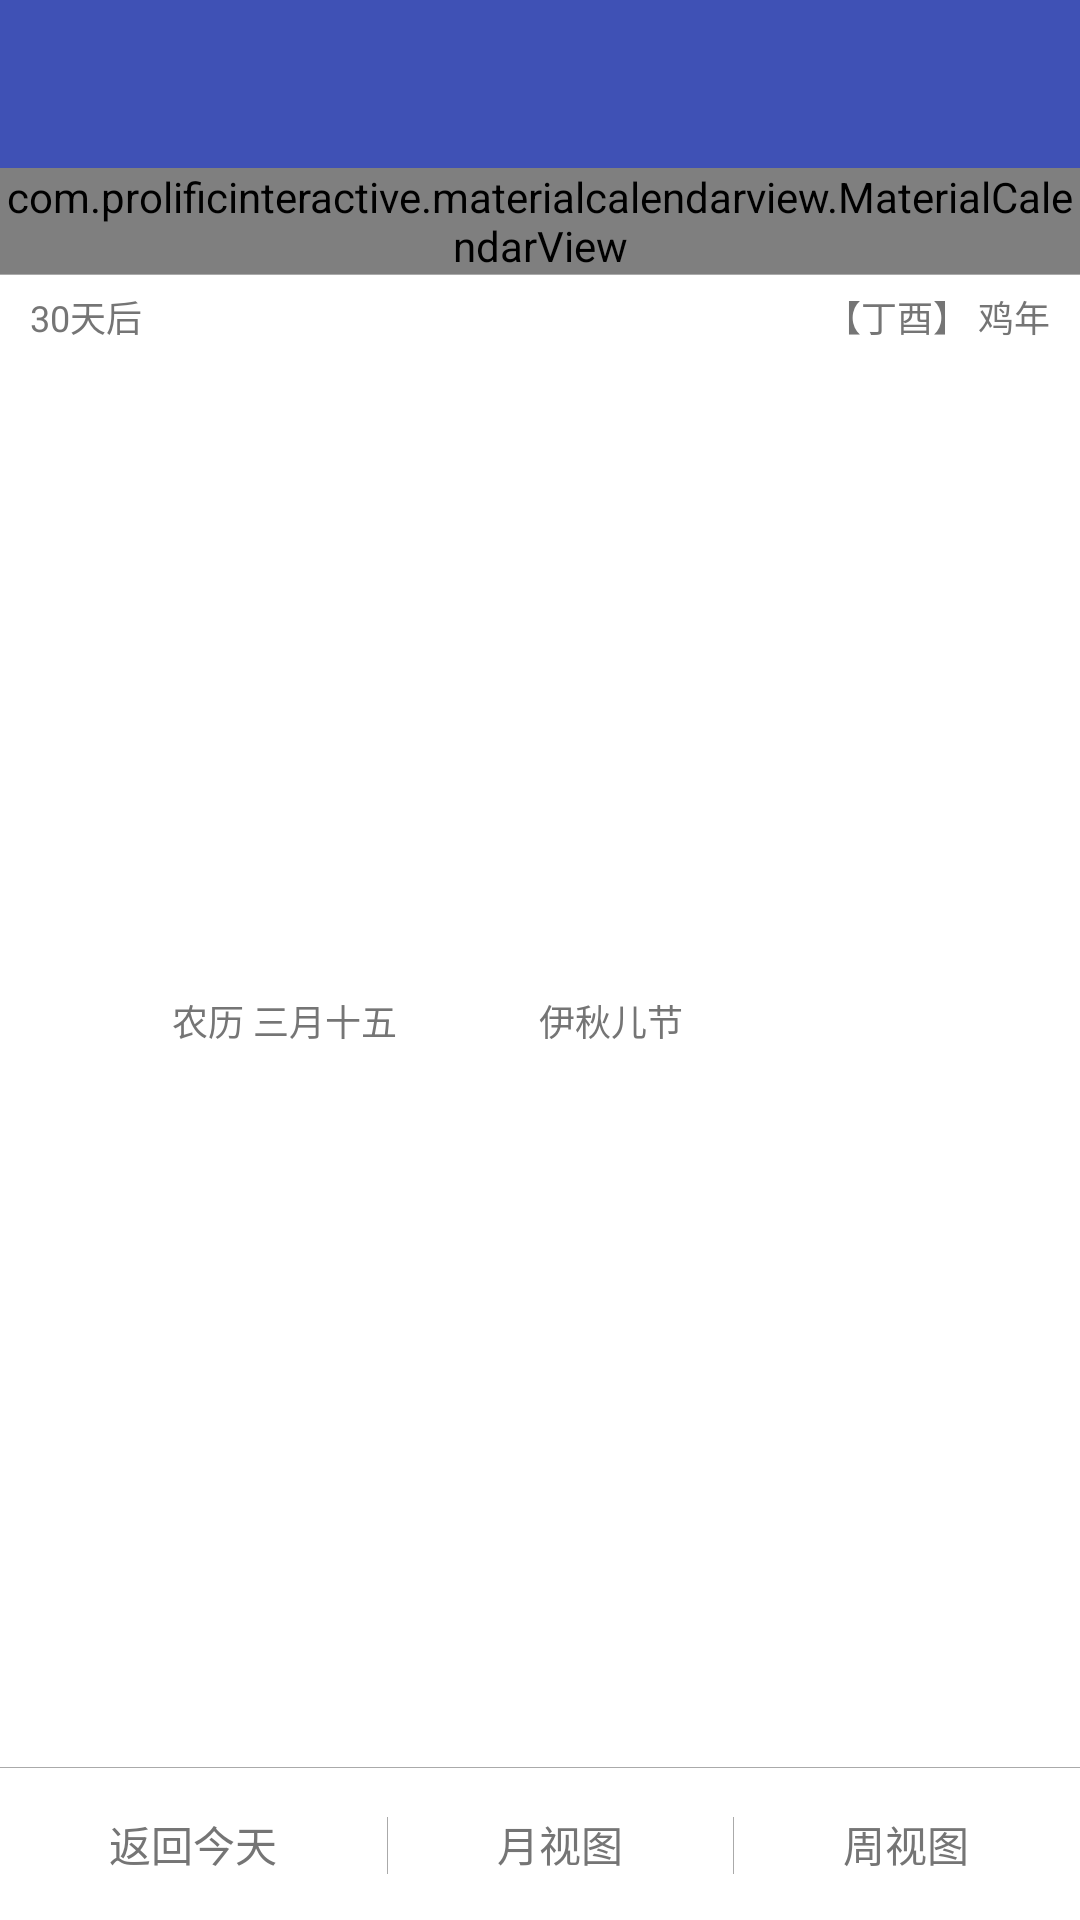

The Android layout XML behind this screen, and the referenced resources:
<!-- AndroidManifest.xml: application theme AppTheme -->
<!-- res/layout/activity_calendar.xml -->
<?xml version="1.0" encoding="utf-8"?>
<LinearLayout xmlns:android="http://schemas.android.com/apk/res/android"
    xmlns:app="http://schemas.android.com/apk/res-auto"
    xmlns:tools="http://schemas.android.com/tools"
    android:layout_width="match_parent"
    android:layout_height="match_parent"
    android:orientation="vertical">

    <android.support.design.widget.AppBarLayout
        android:id="@+id/app_bar"
        android:layout_width="match_parent"
        android:layout_height="wrap_content"
        android:theme="@style/AppTheme.AppBarOverlay">

        <android.support.v7.widget.Toolbar
            android:id="@+id/toolbar_calendar"
            android:layout_width="match_parent"
            android:layout_height="?android:actionBarSize">

        </android.support.v7.widget.Toolbar>

    </android.support.design.widget.AppBarLayout>


    <com.prolificinteractive.materialcalendarview.MaterialCalendarView
        android:id="@+id/calendarView_calendar"
        android:layout_width="match_parent"
        android:layout_height="wrap_content" />

    <View
        android:layout_width="match_parent"
        android:layout_height="1px"
        android:background="@android:color/darker_gray" />


    <LinearLayout
        android:layout_width="match_parent"
        android:layout_height="0dp"
        android:layout_weight="1"
        android:background="@android:color/white"
        android:gravity="center_vertical"
        android:orientation="horizontal"
        android:paddingBottom="5dp"
        android:paddingLeft="10dp"
        android:paddingRight="10dp"
        android:paddingTop="5dp">

        <TextView
            android:id="@+id/distance_todaynumber_calendar"
            android:layout_width="wrap_content"
            android:layout_height="wrap_content"
            android:layout_gravity="top|left"
            android:text="30"
            android:textColor="@color/secondary_text"
            android:textSize="12sp" />

        <TextView
            android:layout_width="wrap_content"
            android:layout_height="wrap_content"
            android:layout_gravity="top|left"
            android:text="天"
            android:textColor="@color/secondary_text"
            android:textSize="12sp" />

        <TextView
            android:id="@+id/beforeorback_calendar"
            android:layout_width="wrap_content"
            android:layout_height="wrap_content"
            android:layout_gravity="top|left"
            android:layout_marginRight="10dp"
            android:text="后"
            android:textColor="@color/secondary_text"
            android:textSize="12sp" />


        <TextView
            android:layout_width="wrap_content"
            android:layout_height="wrap_content"
            android:text="农历 "
            android:textColor="@color/secondary_text"
            android:textSize="12sp" />

        <TextView
            android:id="@+id/nongli_date_calendar"
            android:layout_width="0dp"
            android:layout_height="wrap_content"
            android:layout_weight="1"
            android:text="三月十五"
            android:textColor="@color/secondary_text"
            android:textSize="12sp" />

        <TextView
            android:id="@+id/holidayname_date_calendar"
            android:layout_width="0dp"
            android:layout_height="wrap_content"
            android:layout_weight="1"
            android:text="伊秋儿节"
            android:textColor="@color/secondary_text"
            android:textSize="12sp" />

        <TextView
            android:id="@+id/cyclical_calendar"
            android:layout_width="wrap_content"
            android:layout_height="wrap_content"
            android:layout_gravity="top|right"
            android:layout_marginRight="3dp"
            android:text="【丁酉】"
            android:textColor="@color/secondary_text"
            android:textSize="12sp" />

        <TextView
            android:id="@+id/animals_year_calendar"
            android:layout_width="wrap_content"
            android:layout_height="wrap_content"
            android:layout_gravity="right|top"
            android:text="鸡年"
            android:textColor="@color/secondary_text"
            android:textSize="12sp" />
    </LinearLayout>

    <View
        android:layout_width="match_parent"
        android:layout_height="1px"
        android:background="@android:color/darker_gray" />

    <TableLayout
        android:layout_width="match_parent"
        android:layout_height="wrap_content"
        android:background="@android:color/white"
        android:stretchColumns="0,2,4">

        <TableRow>

            <TextView
                android:id="@+id/back_today_calendar"
                android:gravity="center"
                android:paddingBottom="15dp"
                android:paddingTop="15dp"
                android:text="返回今天"
                android:textColor="@color/secondary_text" />

            <TextView
                android:layout_width="1px"
                android:background="@android:color/darker_gray" />

            <TextView
                android:id="@+id/month_view_calendar"
                android:gravity="center"
                android:paddingBottom="15dp"
                android:paddingTop="15dp"
                android:text="月视图"
                android:textColor="@color/secondary_text" />

            <TextView
                android:layout_width="1px"
                android:background="@android:color/darker_gray" />

            <TextView
                android:id="@+id/week_view_calendar"
                android:gravity="center"
                android:paddingBottom="15dp"
                android:paddingTop="15dp"
                android:text="周视图"
                android:textColor="@color/secondary_text" />
        </TableRow>

    </TableLayout>

</LinearLayout>
<!-- resources referenced by this layout -->
<resources>
  <color name="secondary_text">#757575</color>
  <style name="AppTheme.AppBarOverlay" parent="ThemeOverlay.AppCompat.Dark.ActionBar" />
  <style name="AppTheme" parent="RootAppTheme" />
  <style name="RootAppTheme" parent="Theme.AppCompat.Light.NoActionBar">
          
          <item name="colorPrimary">@color/colorPrimary</item>
          <item name="colorPrimaryDark">@color/colorPrimaryDark</item>
          <item name="colorAccent">@color/colorAccent</item>
  
      </style>
  <color name="colorPrimary">#3F51B5</color>
  <color name="colorPrimaryDark">#303F9F</color>
  <color name="colorAccent">#FF4081</color>
</resources>
